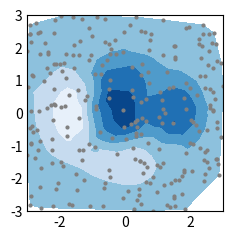

This chart was generated by the following Python code:
import matplotlib.pyplot as plt
import numpy as np

plt.style.use("_mpl-gallery-nogrid")

np.random.seed(1)
x = np.random.uniform(-3, 3, 256)
y = np.random.uniform(-3, 3, 256)
z = (1 - x/2 + x**5 + y**3) * np.exp(-x**2 - y**2)
levels = np.linspace(z.min(), z.max(), 7)

fig, ax = plt.subplots()

ax.plot(x, y, "o", markersize=2, color="grey")
ax.tricontourf(x, y, z, levels=levels)
ax.set(xlim=(-3, 3), ylim=(-3, 3))

plt.show()
